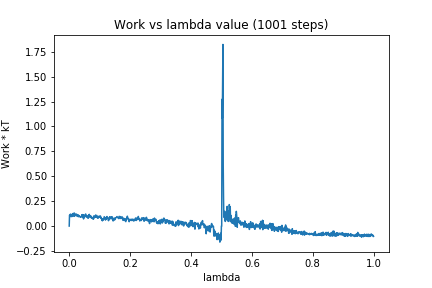

The file beside this chart, header and first rows:
0, 0.0
1, 0.1095
2, 0.1042
3, 0.09817
4, 0.1201
5, 0.1134
6, 0.0935
7, 0.1131
8, 0.09981
9, 0.118
10, 0.09664
11, 0.1009
12, 0.1254
13, 0.1093
14, 0.1272
15, 0.1247
16, 0.09742
17, 0.1308
18, 0.1071
19, 0.1127
20, 0.1187
21, 0.1086
22, 0.1065
23, 0.1012
24, 0.1204
25, 0.114
26, 0.111
27, 0.1032
28, 0.09781
29, 0.1128
30, 0.09359
31, 0.1063
32, 0.09809
33, 0.1051
34, 0.09911
35, 0.09192
36, 0.08914
37, 0.09217
38, 0.08892
39, 0.09635
40, 0.09644
41, 0.09563
42, 0.1144
43, 0.09297
44, 0.1154
45, 0.09011
46, 0.1134
47, 0.07153
48, 0.09576
49, 0.09898
50, 0.08626
51, 0.1098
52, 0.1037
53, 0.1083
54, 0.1214
55, 0.09669
56, 0.1024
57, 0.1028
58, 0.08888
59, 0.09865
60, 0.09178
... 940 more rows
